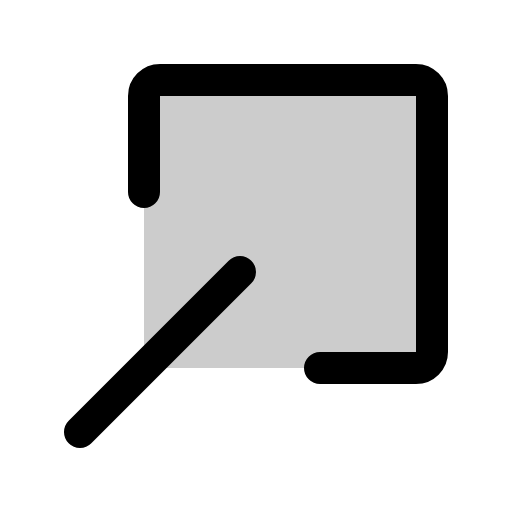
t = 0.00 s
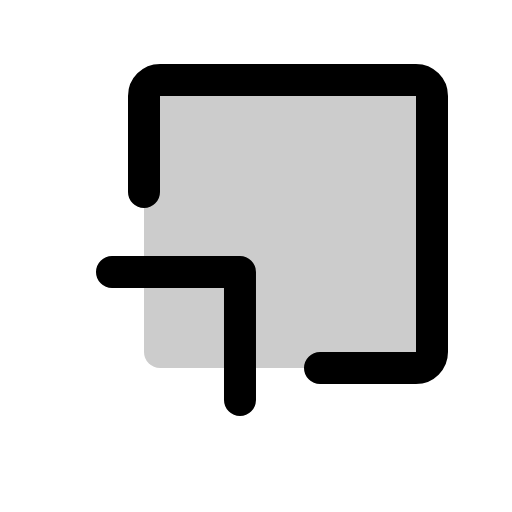
t = 0.60 s
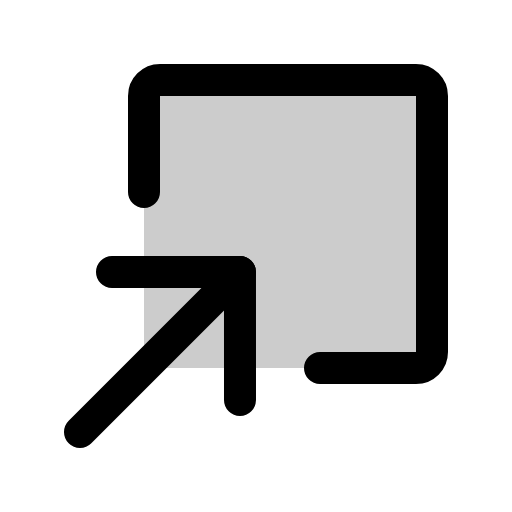
t = 0.98 s
t = 1.35 s: frame unchanged from t = 0.98 s, image omitted
t = 1.73 s: frame unchanged from t = 0.98 s, image omitted

The animated SVG that drew these frames (rendered in a browser with its animation timeline set to each time). Animation: 1 CSS @keyframes rule; one cycle of 2.10 s, repeats indefinitely.

<svg xmlns="http://www.w3.org/2000/svg" viewBox="0 0 256 256">
  <style>
    .draw-line {
      stroke-dasharray: 2000;
      stroke-dashoffset: 0;
    }
    svg:hover .draw-line {
      animation: phosphor-draw-in 1.5s ease-in-out infinite alternate;
    }
    @keyframes phosphor-draw-in {
      0%   { stroke-dashoffset: 2000; }
      100% { stroke-dashoffset: 0; }
    }
  </style><rect width="256" height="256" fill="none"/><rect x="72" y="40" width="144" height="144" rx="8" opacity="0.2"/><polyline points="120 200 119.99 136.01 56 136" fill="none" stroke="currentColor" stroke-linecap="round" stroke-linejoin="round" stroke-width="16" class="draw-line" pathLength="1" style="animation-delay: 0s"/><path d="M160,184h48a8,8,0,0,0,8-8V48a8,8,0,0,0-8-8H80a8,8,0,0,0-8,8V96" fill="none" stroke="currentColor" stroke-linecap="round" stroke-linejoin="round" stroke-width="16" class="draw-line" pathLength="1" style="animation-delay: 0.3s"/><line x1="40" y1="216" x2="120" y2="136" fill="none" stroke="currentColor" stroke-linecap="round" stroke-linejoin="round" stroke-width="16" class="draw-line" pathLength="1" style="animation-delay: 0.6s"/></svg>
